Run: headless pygame with SDL's dummy video driver; simulated clock (each Clock.tick advances the game by its frame time, no real sleeping); random seed 0; keys injected as events and as key.get_pressed() state; no mouse input.
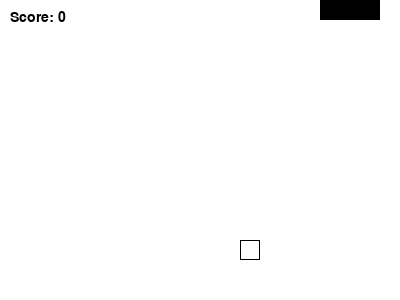
Frame 1 of 3 · flips 1–60 · no input
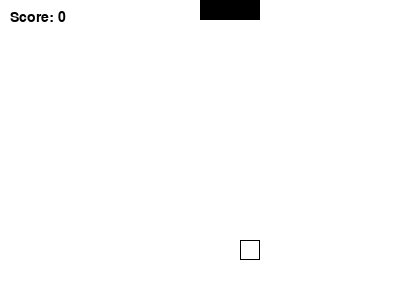
Frame 2 of 3 · flips 61–180 · tapped SPACE, RETURN · held RIGHT (→), D
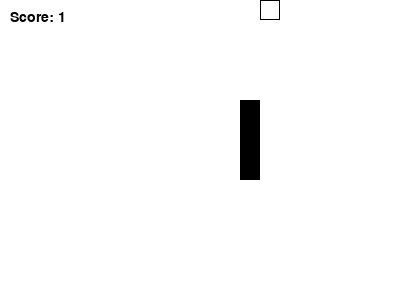
Frame 3 of 3 · flips 181–300 · held DOWN (↓), S

The pygame program that drew these frames:

from random import randrange
import pygame

BLACK = (0, 0, 0)
WHITE = (255, 255, 255)

direction_dictionary = {
    pygame.K_LEFT: {"x": -1, "y": 0},
    pygame.K_RIGHT: {"x": 1, "y": 0},
    pygame.K_UP: {"x": 0, "y": -1},
    pygame.K_DOWN: {"x": 0, "y": 1},
}

size = [400, 300]

pygame.init()

screen = pygame.display.set_mode(size)

direction = {"x": 1, "y": 0}

snake = []

for n in range(3):
    rect = pygame.Rect(n * 20 * (-1), 0, 20, 20)
    snake.append(rect)


def position(p, d, m):
    v = p + 20 * d

    if v > m:
        return 0

    if v < 0:
        return m

    return v


mouse = pygame.Rect(randrange(0, size[0], 20), randrange(0, size[1], 20), 20, 20)

score = 0
font = pygame.font.Font(None, 21)
text = font.render("Score: " + str(score), 1, BLACK)


done = False
while not done:
    pygame.time.wait(250)

    for event in pygame.event.get():
        if event.type == pygame.KEYDOWN and event.key in direction_dictionary:
            direction = direction_dictionary[event.key]

        elif event.type == pygame.QUIT:
            done = True

    screen.fill(WHITE)

    if snake[0].colliderect(mouse):
        snake.append(pygame.Rect(0, 0, 20, 20))
        score += 1
        text = font.render("Score: " + str(score), 1, BLACK)
        mouse.x = randrange(0, size[0], 20)
        mouse.y = randrange(0, size[1], 20)

    for i in reversed(range(1, len(snake))):
        snake[i].x = snake[i - 1].x
        snake[i].y = snake[i - 1].y

    snake[0].x = position(snake[0].x, direction["x"], size[0])
    snake[0].y = position(snake[0].y, direction["y"], size[1])

    for i in range(len(snake)):
        pygame.draw.rect(screen, BLACK, snake[i], 0)
        if i != 0 and snake[0].colliderect(snake[i]):
            done = True

    pygame.draw.rect(screen, BLACK, mouse, 1)

    screen.blit(text, (10, 10))

    pygame.display.flip()
